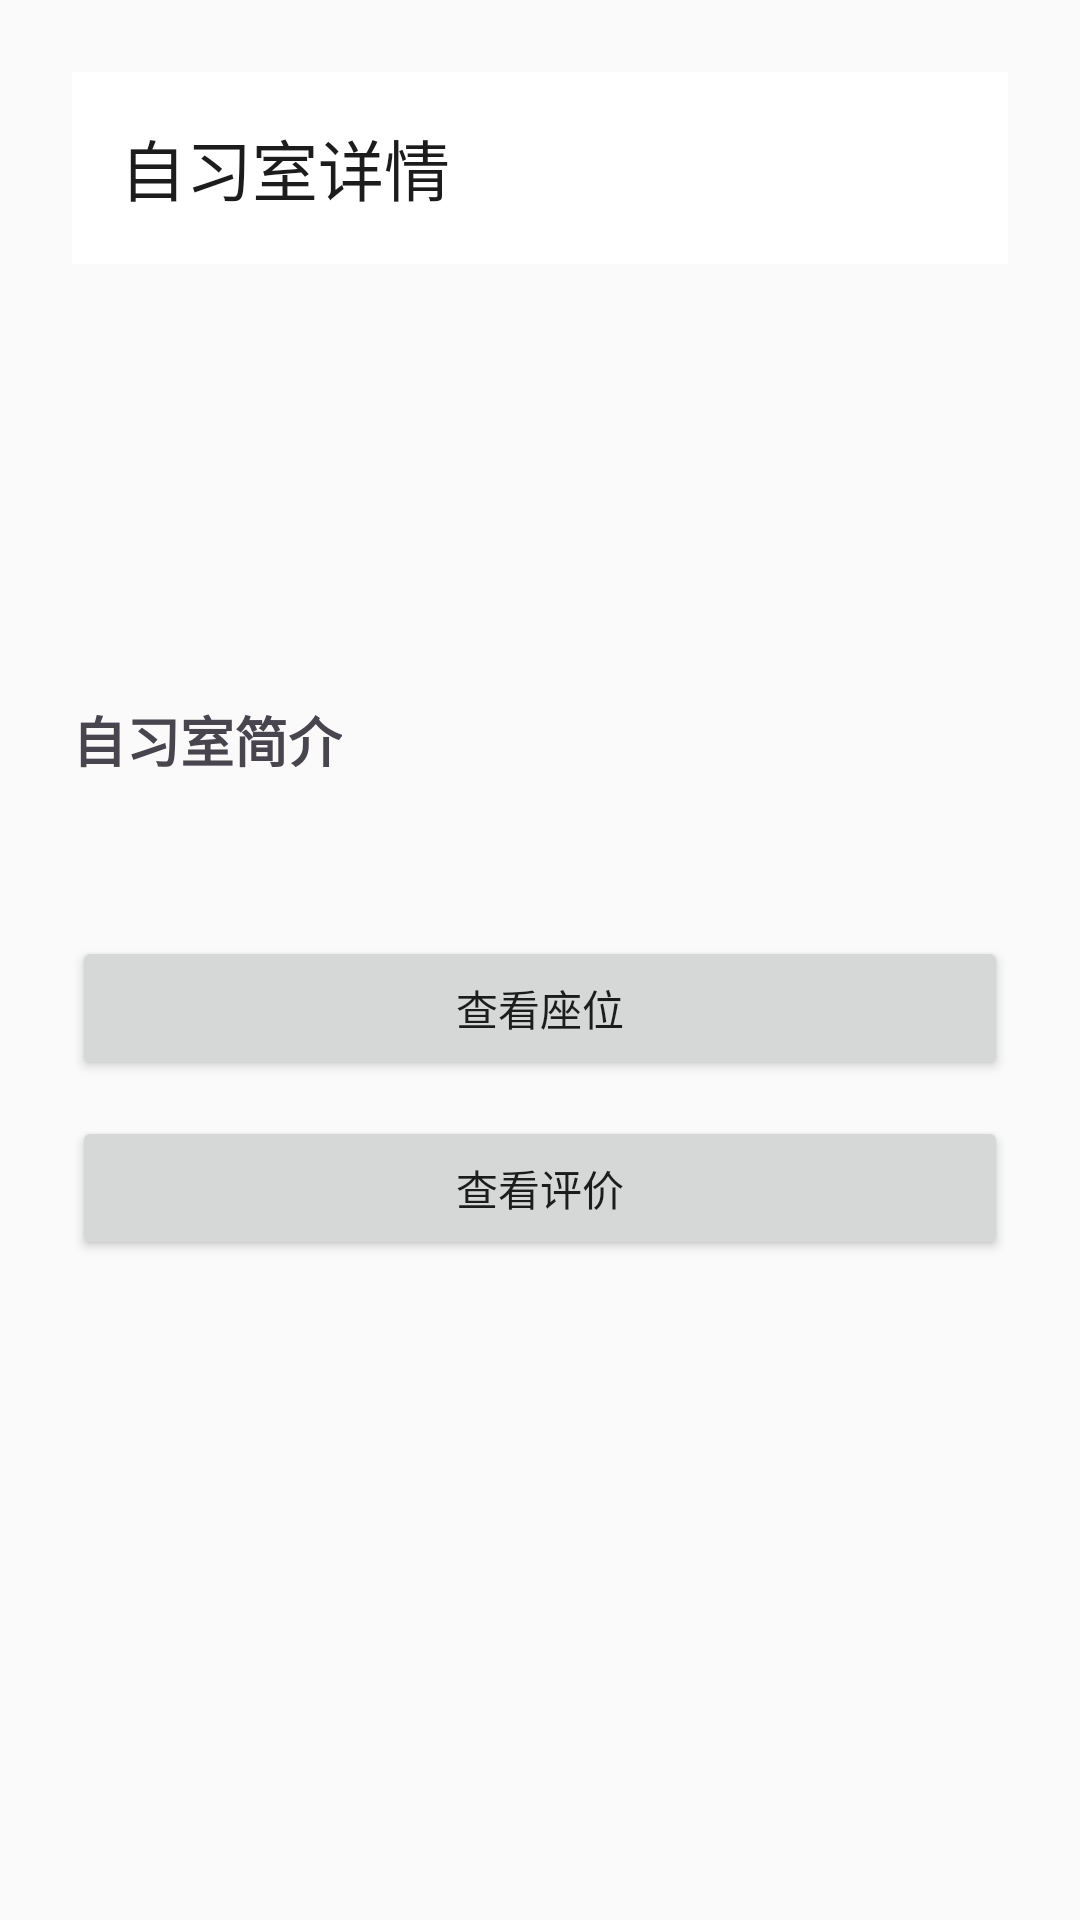

Layout XML and referenced resources for this Android screen:
<!-- AndroidManifest.xml: application theme Theme.CampusStudyRoomBookingSystem -->
<!-- res/layout/activity_room_detail.xml -->
<?xml version="1.0" encoding="utf-8"?>
<ScrollView xmlns:android="http://schemas.android.com/apk/res/android"
    android:layout_width="match_parent"
    android:layout_height="match_parent"
    xmlns:app="http://schemas.android.com/apk/res-auto">

    <LinearLayout
        android:layout_width="match_parent"
        android:layout_height="wrap_content"
        android:orientation="vertical"
        android:padding="24dp">

        <com.google.android.material.appbar.MaterialToolbar
            android:id="@+id/toolbar"
            android:layout_width="match_parent"
            android:layout_height="?attr/actionBarSize"
            android:background="?attr/colorSurface"
            app:title="自习室详情" />

        <TextView
            android:id="@+id/tvName"
            android:layout_width="wrap_content"
            android:layout_height="wrap_content"
            android:textSize="24sp"
            android:textStyle="bold" />

        <TextView
            android:id="@+id/tvAddress"
            android:layout_width="wrap_content"
            android:layout_height="wrap_content"
            android:layout_marginTop="12dp"
            android:textSize="16sp" />

        <TextView
            android:id="@+id/tvTime"
            android:layout_width="wrap_content"
            android:layout_height="wrap_content"
            android:layout_marginTop="8dp"
            android:textSize="16sp" />

        <TextView
            android:id="@+id/tvTotalSeat"
            android:layout_width="wrap_content"
            android:layout_height="wrap_content"
            android:layout_marginTop="8dp"
            android:textSize="16sp" />

        <TextView
            android:layout_width="wrap_content"
            android:layout_height="wrap_content"
            android:layout_marginTop="20dp"
            android:text="自习室简介"
            android:textSize="18sp"
            android:textStyle="bold" />

        <TextView
            android:id="@+id/tvDescription"
            android:layout_width="match_parent"
            android:layout_height="wrap_content"
            android:layout_marginTop="8dp"
            android:lineSpacingExtra="4dp"
            android:textSize="15sp" />

        <Button
            android:id="@+id/btnViewSeat"
            android:layout_width="match_parent"
            android:layout_height="wrap_content"
            android:layout_marginTop="24dp"
            android:text="查看座位" />


        <Button
            android:id="@+id/btnViewReview"
            android:layout_width="match_parent"
            android:layout_height="wrap_content"
            android:layout_marginTop="12dp"
            android:text="查看评价" />


    </LinearLayout>
</ScrollView>
<!-- resources referenced by this layout -->
<resources>
  <style name="Theme.CampusStudyRoomBookingSystem" parent="Base.Theme.CampusStudyRoomBookingSystem" />
  <style name="Base.Theme.CampusStudyRoomBookingSystem" parent="Theme.Material3.Light.NoActionBar">
          <item name="colorPrimary">@color/brand_primary</item>
          <item name="colorOnPrimary">@color/on_primary</item>
          <item name="android:colorBackground">@color/bg_light</item>
          <item name="colorSurface">@color/surface_light</item>
          <item name="android:textColorPrimary">@color/text_primary_light</item>
          <item name="android:statusBarColor">@color/bg_light</item>
          <item name="materialButtonStyle">@style/Widget.App.Button</item>
      </style>
  <color name="brand_primary">#3A3A3A</color>
  <color name="on_primary">#FFFFFF</color>
  <color name="bg_light">#FAFAFA</color>
  <color name="surface_light">#FFFFFF</color>
  <color name="text_primary_light">#1C1C1C</color>
  <style name="Widget.App.Button" parent="Widget.Material3.Button">
          <item name="cornerRadius">10dp</item>
      </style>
</resources>
